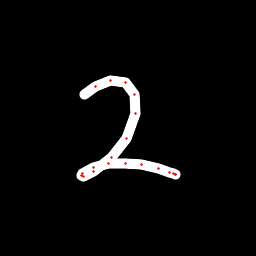

The data file committed next to this chart (first rows):
x, y, hover, eod
84.58, 94.78, 0.0, 0.0
95.64, 86.52, 0.0, 0.0
110.3, 80.2, 0.0, 0.0
125.4, 82.05, 0.0, 0.0
134.7, 94.81, 0.0, 0.0
135.3, 113.5, 0.0, 0.0
126.6, 138.4, 0.0, 0.0
111, 157.7, 0.0, 0.0
93.93, 171.1, 0.0, 0.0
83.34, 176, 0.0, 0.0
81.07, 175.9, 0.0, 0.0
82.57, 173.6, 0.0, 0.0
93.6, 167.1, 0.0, 0.0
108.3, 164, 0.0, 0.0
125.7, 163.2, 0.0, 0.0
141.2, 164.8, 0.0, 0.0
158.3, 168.4, 0.0, 0.0
169.1, 172, 0.0, 0.0
173.7, 173.7, 0.0, 0.0
175.4, 174.9, 0.0, 0.0
175, 175, 0.0, 1.0
